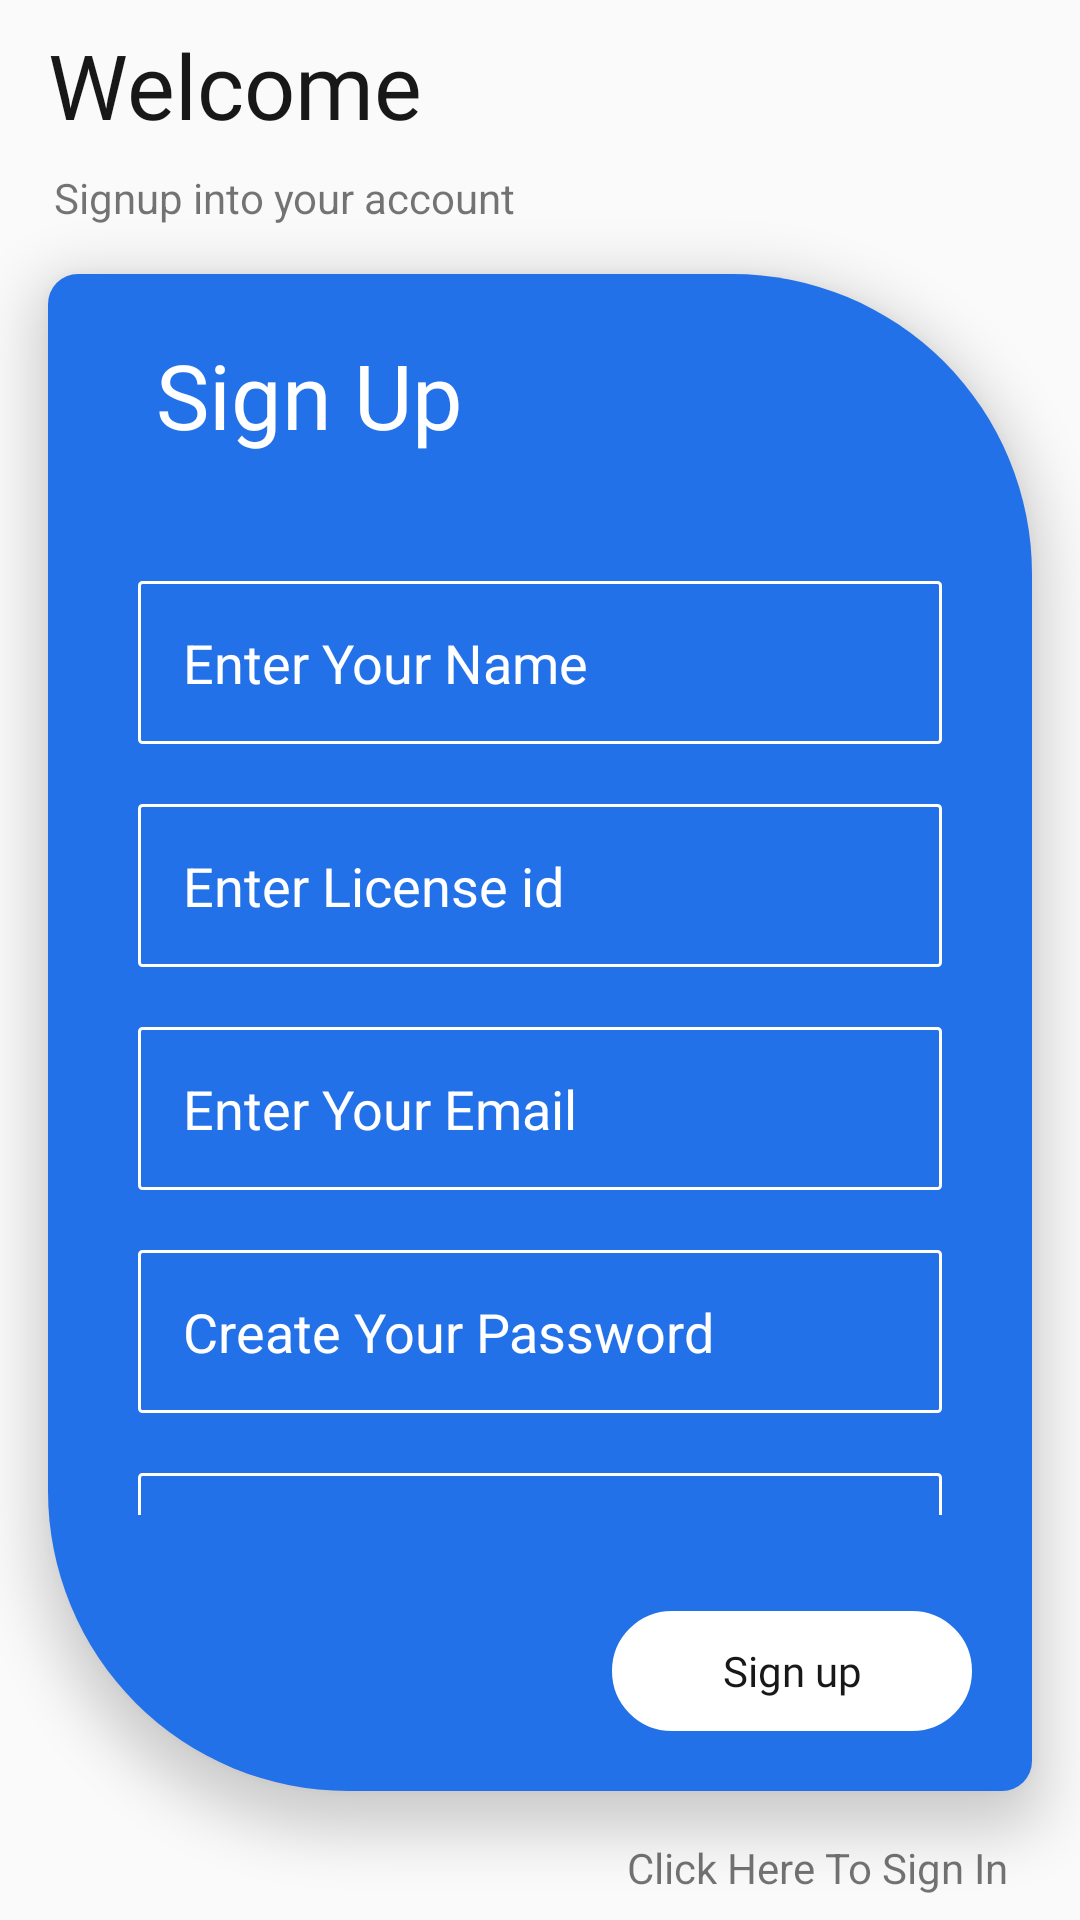

Layout XML and referenced resources for this Android screen:
<!-- AndroidManifest.xml: application theme AppTheme.NoActionBar -->
<!-- res/layout/activity_doctor_signup.xml -->
<?xml version="1.0" encoding="utf-8"?>
<androidx.constraintlayout.widget.ConstraintLayout xmlns:android="http://schemas.android.com/apk/res/android"
    xmlns:app="http://schemas.android.com/apk/res-auto"
    xmlns:tools="http://schemas.android.com/tools"
    android:layout_width="match_parent"
    android:layout_height="match_parent"
    tools:context=".Doctor_Activities.Doctor_Signup">

    <TextView
        android:id="@+id/textView7"
        android:layout_width="wrap_content"
        android:layout_height="wrap_content"
        android:layout_marginEnd="24dp"
        android:layout_marginBottom="8dp"
        android:onClick="funsignin"
        android:text="Click Here To Sign In"
        app:layout_constraintBottom_toBottomOf="parent"
        app:layout_constraintEnd_toEndOf="parent" />

    <androidx.constraintlayout.widget.ConstraintLayout
        android:layout_width="0dp"
        android:layout_height="0dp"
        android:layout_marginStart="16dp"

        android:layout_marginTop="16dp"
        android:layout_marginEnd="16dp"
        android:layout_marginBottom="16dp"
        android:background="@drawable/sign_shape"
        android:elevation="10dp"
        android:orientation="vertical"
        app:layout_constraintBottom_toTopOf="@+id/textView7"
        app:layout_constraintEnd_toEndOf="parent"
        app:layout_constraintStart_toStartOf="parent"
        app:layout_constraintTop_toBottomOf="@+id/textView6">

        <TextView
            android:id="@+id/textView"
            android:layout_width="wrap_content"
            android:layout_height="wrap_content"
            android:layout_gravity="top"
            android:layout_marginStart="16dp"
            android:fontFamily="@font/allerta_stencil"
            android:text="Sign Up "
            android:textColor="#fff"
            android:textSize="30sp"
            app:layout_constraintStart_toStartOf="parent"
            app:layout_constraintTop_toTopOf="parent" />

        <androidx.core.widget.NestedScrollView
            android:layout_width="0dp"
            android:layout_height="0dp"
            android:layout_marginTop="32dp"
            android:layout_marginBottom="32dp"
            app:layout_constraintBottom_toTopOf="@+id/button"
            app:layout_constraintEnd_toEndOf="parent"
            app:layout_constraintStart_toStartOf="parent"
            app:layout_constraintTop_toBottomOf="@+id/textView">

            <LinearLayout
                android:id="@+id/linearLayout2"
                android:layout_width="match_parent"
                android:layout_height="match_parent"
                android:orientation="vertical"
                app:layout_constraintBottom_toTopOf="@+id/button"
                app:layout_constraintEnd_toEndOf="parent"
                app:layout_constraintStart_toStartOf="parent"
                app:layout_constraintTop_toBottomOf="@+id/textView">

                <EditText
                    android:id="@+id/edname"
                    android:layout_width="match_parent"
                    android:layout_height="wrap_content"
                    android:layout_margin="10dp"
                    android:background="@drawable/editext_shape"
                    android:elevation="10dp"
                    android:ems="10"
                    android:hint="Enter Your Name"
                    android:inputType="textPersonName"
                    android:textColor="#fff"
                    android:textColorHint="#fff"
                    app:layout_constraintEnd_toEndOf="parent"
                    app:layout_constraintStart_toStartOf="parent"
                    app:layout_constraintTop_toBottomOf="@+id/textView" />

                <EditText
                    android:id="@+id/edlicense"
                    android:layout_width="match_parent"
                    android:layout_height="wrap_content"
                    android:layout_margin="10dp"
                    android:background="@drawable/editext_shape"
                    android:elevation="10dp"
                    android:ems="10"
                    android:hint="Enter License id"
                    android:inputType="textPersonName"
                    android:textColor="#fff"
                    android:textColorHint="#fff"
                    app:layout_constraintEnd_toEndOf="parent"
                    app:layout_constraintStart_toStartOf="parent"
                    app:layout_constraintTop_toBottomOf="@+id/textView" />

                <EditText
                    android:id="@+id/edemail"
                    android:layout_width="match_parent"
                    android:layout_height="wrap_content"
                    android:layout_margin="10dp"
                    android:background="@drawable/editext_shape"
                    android:elevation="10dp"
                    android:ems="10"
                    android:hint="Enter Your Email"
                    android:inputType="textEmailAddress"
                    android:textColor="#fff"
                    android:textColorHint="#fff"
                    app:layout_constraintBottom_toTopOf="@+id/edpass"
                    tools:layout_editor_absoluteX="20dp" />

                <EditText
                    android:id="@+id/edpass"
                    android:layout_width="match_parent"
                    android:layout_height="wrap_content"
                    android:layout_margin="10dp"
                    android:background="@drawable/editext_shape"
                    android:elevation="10dp"
                    android:ems="10"
                    android:hint="Create Your Password"
                    android:inputType="textPassword"
                    android:textColor="#fff"
                    android:textColorHint="#fff"
                    app:layout_constraintBottom_toTopOf="@+id/button"
                    tools:layout_editor_absoluteX="20dp" />

                <EditText
                    android:id="@+id/edcpass"
                    android:layout_width="match_parent"
                    android:layout_height="wrap_content"
                    android:layout_margin="10dp"
                    android:background="@drawable/editext_shape"
                    android:elevation="10dp"
                    android:ems="10"
                    android:hint="Confirm Your Password"
                    android:inputType="textPassword"
                    android:textColor="#fff"
                    android:textColorHint="#fff"
                    app:layout_constraintBottom_toTopOf="@+id/button"
                    tools:layout_editor_absoluteX="20dp" />
            </LinearLayout>
        </androidx.core.widget.NestedScrollView>



        <TextView
            android:id="@+id/button"
            android:layout_width="120dp"
            android:layout_height="40dp"
            android:background="@drawable/buttonshape"
            android:fontFamily="@font/allerta_stencil"
            android:gravity="center"
            android:text="Sign up"
            android:textColor="#181818"
            android:textSize="14dp"
            android:onClick="fun_signup"
            app:layout_constraintBottom_toBottomOf="parent"
            app:layout_constraintEnd_toEndOf="parent" />

        <ProgressBar
            android:id="@+id/progressBar"
            style="?android:attr/progressBarStyle"
            android:layout_width="wrap_content"
            android:layout_height="wrap_content"
            android:visibility="gone"
            app:layout_constraintBottom_toTopOf="@+id/button"
            app:layout_constraintEnd_toEndOf="parent"
            app:layout_constraintStart_toStartOf="parent"
            app:layout_constraintTop_toBottomOf="@+id/linearLayout2" />
    </androidx.constraintlayout.widget.ConstraintLayout>

    <TextView
        android:id="@+id/textView5"
        android:layout_width="wrap_content"
        android:layout_height="wrap_content"
        android:layout_marginStart="16dp"
        android:layout_marginTop="8dp"
        android:fontFamily="@font/allerta_stencil"
        android:text="Welcome"
        android:textColor="#181818"
        android:textSize="30sp"
        app:layout_constraintEnd_toEndOf="parent"
        app:layout_constraintHorizontal_bias="0.0"
        app:layout_constraintStart_toStartOf="parent"
        app:layout_constraintTop_toTopOf="parent" />

    <TextView
        android:id="@+id/textView6"
        android:layout_width="wrap_content"
        android:layout_height="wrap_content"
        android:layout_marginStart="2dp"
        android:layout_marginTop="8dp"
        android:text="Signup into your account"
        app:layout_constraintStart_toStartOf="@+id/textView5"
        app:layout_constraintTop_toBottomOf="@+id/textView5" />
</androidx.constraintlayout.widget.ConstraintLayout>
<!-- resources referenced by this layout -->
<resources>
  <!-- drawable buttonshape (drawable) -->
  <shape xmlns:android="http://schemas.android.com/apk/res/android"
      android:shape="rectangle" >
      <corners android:bottomLeftRadius="50dp"
          android:topLeftRadius="50dp"
          android:bottomRightRadius="50dp"
          android:topRightRadius="50dp"
          />
      <stroke
          android:width="1dp"
          android:color="#fff"
          />
      <solid android:color="#fff"/>
      <padding android:left="5dp" android:top="5dp"
          android:right="5dp" android:bottom="5dp" />
  </shape>
  <!-- drawable editext_shape (drawable) -->
  <shape xmlns:android="http://schemas.android.com/apk/res/android"
      android:shape="rectangle" >
      <corners android:bottomLeftRadius="1dp"
          android:topLeftRadius="1dp"
          android:bottomRightRadius="1dp"
          android:topRightRadius="1dp"
          />
    <stroke
        android:width="1dp"
        android:color="#fff"
        />
      <solid android:color="#00000000"/>
      <padding android:left="15dp" android:top="15dp"
          android:right="15dp" android:bottom="15dp" />
  </shape>
  <!-- drawable sign_shape (drawable) -->
  <shape xmlns:android="http://schemas.android.com/apk/res/android"
      android:shape="rectangle" >
      <corners android:bottomLeftRadius="100dp"
          android:topLeftRadius="10dp"
          android:bottomRightRadius="10dp"
          android:topRightRadius="100dp"
          />
      <solid android:color="#2371E9"/>
      <padding android:left="20dp" android:top="20dp"
          android:right="20dp" android:bottom="20dp" />
  </shape>
  
  <style name="AppTheme.NoActionBar">
          <item name="windowActionBar">false</item>
          <item name="windowNoTitle">true</item>
      </style>
</resources>
